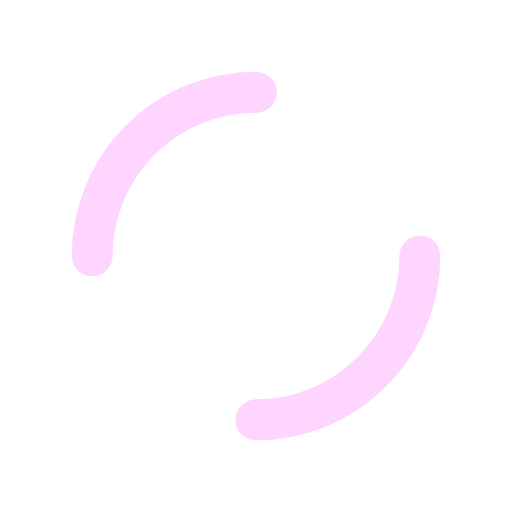
t = 0.00 s
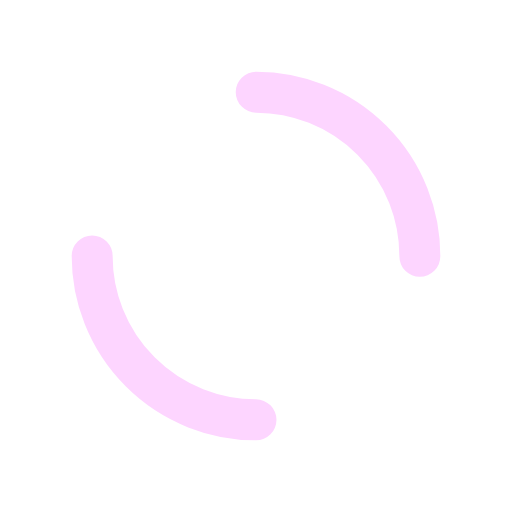
t = 0.25 s
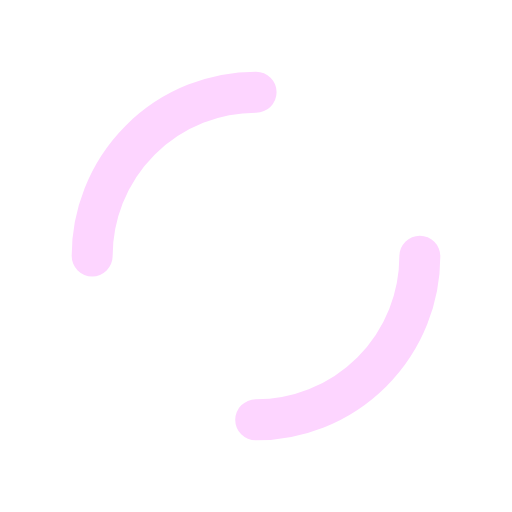
t = 0.50 s
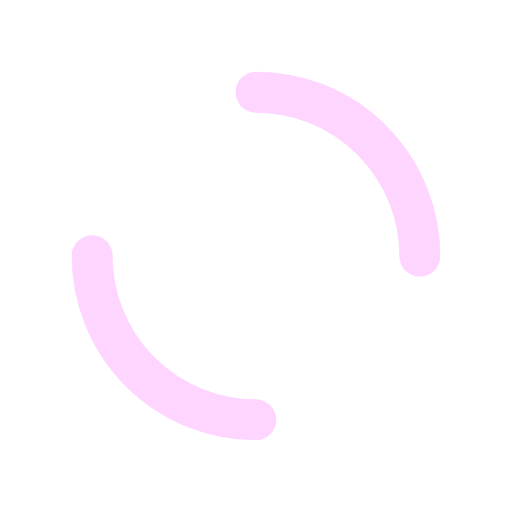
t = 0.75 s

The animated SVG that drew these frames (rendered in a browser with its animation timeline set to each time). Animation: 1 SMIL element (animateTransform=1); one cycle of 1.00 s, repeats indefinitely.

<?xml version="1.0" encoding="utf-8"?>
<svg xmlns="http://www.w3.org/2000/svg" xmlns:xlink="http://www.w3.org/1999/xlink" style="margin: auto; background: none; display: block; shape-rendering: auto;" width="200px" height="200px" viewBox="0 0 100 100" preserveAspectRatio="xMidYMid">
<circle cx="50" cy="50" r="32" stroke-width="8" stroke="#fdd5ff" stroke-dasharray="50.26548245743669 50.26548245743669" fill="none" stroke-linecap="round">
  <animateTransform attributeName="transform" type="rotate" repeatCount="indefinite" dur="1s" keyTimes="0;1" values="0 50 50;360 50 50"></animateTransform>
</circle>
<!-- [ldio] generated by https://loading.io/ --></svg>